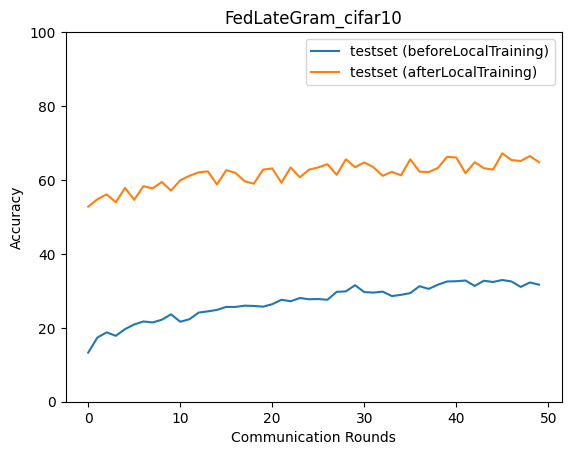

The data file committed next to this chart (first rows):
epoch, accuracy_test_before, macro_f1_test_before, macro_precision_test_before, macro_recall_test_before, accuracy_test_after, macro_f1_test_after, macro_precision_test_after, macro_recall_test_after
0, 13.29, 9.706, 10.47, 12.7, 52.77, 51.47, 52.62, 52.61
1, 17.37, 9.036, 21.13, 18.26, 54.78, 52.41, 52.91, 54.08
2, 18.77, 12.08, 15.48, 19.91, 56.11, 54.54, 56.22, 55.32
3, 17.84, 9.567, 9.434, 19.09, 53.97, 52.87, 55.54, 54.57
4, 19.64, 14.32, 17.36, 21.04, 57.85, 55.13, 57.43, 56.95
5, 20.91, 13.83, 13.47, 22.17, 54.64, 52.51, 56.16, 55.34
6, 21.71, 15.17, 18.54, 23.12, 58.32, 57.64, 59.69, 58.71
7, 21.44, 13.98, 14.33, 22.83, 57.72, 56.65, 61.59, 58.47
8, 22.18, 14.92, 16.8, 23.58, 59.45, 57.81, 60.12, 59.44
9, 23.65, 16.65, 17.46, 24.91, 57.11, 56.36, 60.02, 57.94
10, 21.64, 13.75, 15.07, 23.06, 59.92, 60.1, 62.22, 60.17
11, 22.31, 15.77, 19.04, 23.85, 61.12, 59.76, 61.63, 60.64
12, 24.11, 17.67, 21.46, 25.44, 62.06, 59.56, 62.49, 61.45
13, 24.45, 16.42, 23.93, 25.7, 62.32, 61.05, 62.48, 61.72
14, 24.85, 16.36, 26.83, 26.14, 58.78, 57.77, 62.1, 59.26
15, 25.65, 17.84, 24.77, 26.94, 62.66, 60.91, 61.97, 62.16
16, 25.65, 17.39, 26.3, 26.88, 61.92, 61.32, 62.86, 61.58
17, 25.99, 19.5, 23.57, 27.26, 59.65, 57, 62.46, 59.08
18, 25.92, 19.21, 27.99, 27.44, 58.98, 57.99, 60.25, 59.02
19, 25.72, 17.66, 33.44, 27.11, 62.79, 60.36, 63.18, 62
20, 26.39, 19.03, 30.21, 27.69, 63.13, 61.83, 63.95, 62.75
21, 27.59, 20.84, 33.63, 28.94, 59.25, 58.8, 61.3, 59.31
22, 27.19, 20.47, 33.23, 28.55, 63.39, 63.02, 63.56, 63.37
23, 28.06, 22.84, 33.36, 29.47, 60.72, 59.28, 61.21, 60.48
24, 27.72, 21.43, 31.82, 29.09, 62.79, 62.04, 62.97, 62.78
25, 27.79, 22.07, 33.25, 29.25, 63.39, 62.1, 63.55, 62.86
26, 27.59, 21.65, 34.97, 28.96, 64.26, 63.3, 64.39, 63.79
27, 29.73, 24.64, 34.21, 31, 61.39, 61.61, 62.79, 61.56
28, 29.86, 25.91, 35.8, 31.21, 65.6, 64.57, 65.58, 65.29
29, 31.53, 27.88, 35.65, 32.86, 63.46, 63.06, 64.37, 63.29
30, 29.66, 25.25, 36.38, 31.02, 64.73, 64.78, 65.72, 64.95
31, 29.53, 24.86, 34.9, 30.88, 63.46, 63.48, 64.85, 63.73
32, 29.79, 24.89, 33.36, 31.08, 61.12, 61.15, 64.01, 61.53
33, 28.59, 23.05, 31.22, 29.88, 62.19, 61.68, 62.92, 62
34, 28.92, 23.74, 33.07, 30.29, 61.26, 61.35, 63.37, 61.57
35, 29.39, 24.71, 36.56, 30.77, 65.6, 64.72, 65.63, 65.18
36, 31.26, 26.84, 34.99, 32.65, 62.26, 61.19, 63.27, 61.71
37, 30.53, 26.46, 35.17, 31.91, 62.12, 60.9, 63.2, 61.75
38, 31.66, 27.93, 34.34, 32.99, 63.26, 62.04, 63.45, 62.89
39, 32.53, 28.97, 35.01, 33.75, 66.27, 65.22, 66.79, 65.63
40, 32.6, 29.09, 36.41, 33.88, 66.07, 65.15, 66.28, 65.69
41, 32.8, 28.87, 34.35, 33.96, 61.86, 61.02, 63.68, 61.95
42, 31.33, 27.53, 35.87, 32.7, 64.8, 64.47, 65.76, 64.6
43, 32.73, 29.12, 35.64, 34.04, 63.19, 62.95, 63.82, 63.19
44, 32.4, 29.9, 36.3, 33.61, 62.79, 61.11, 63.12, 61.98
45, 32.93, 29.58, 35.19, 34.12, 67.2, 65.94, 67.07, 66.51
46, 32.53, 29.08, 44.1, 33.65, 65.4, 64.89, 65.44, 65.01
47, 31.06, 26.52, 31.89, 32.3, 65.13, 64.42, 65.94, 64.85
48, 32.26, 28.48, 34.02, 33.58, 66.47, 65.66, 67.06, 65.97
49, 31.66, 28.08, 37.54, 32.91, 64.8, 64.46, 64.94, 64.51
